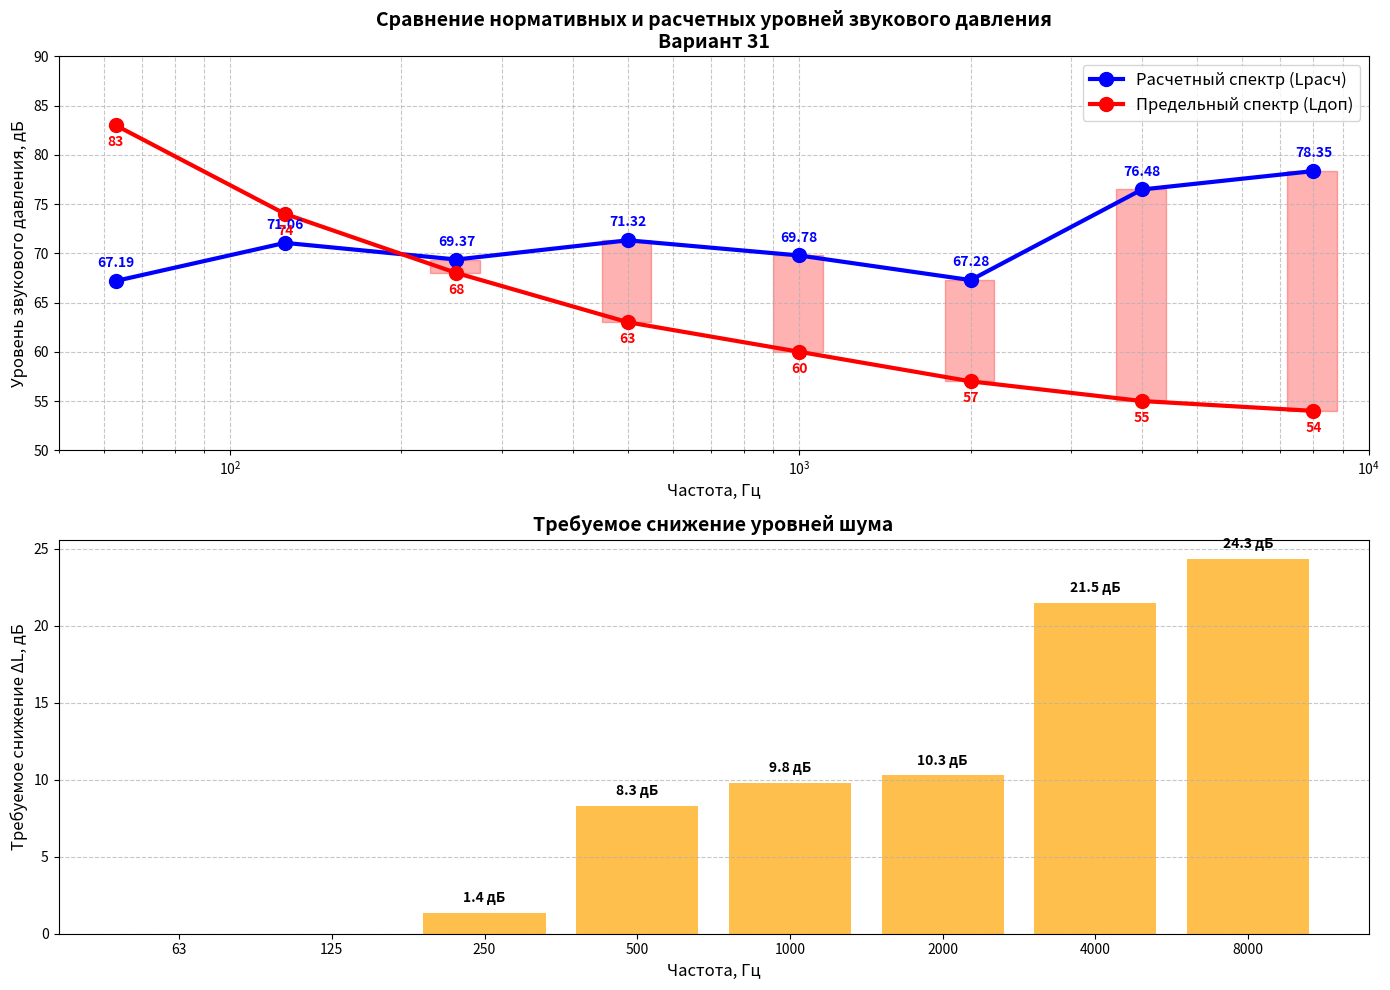
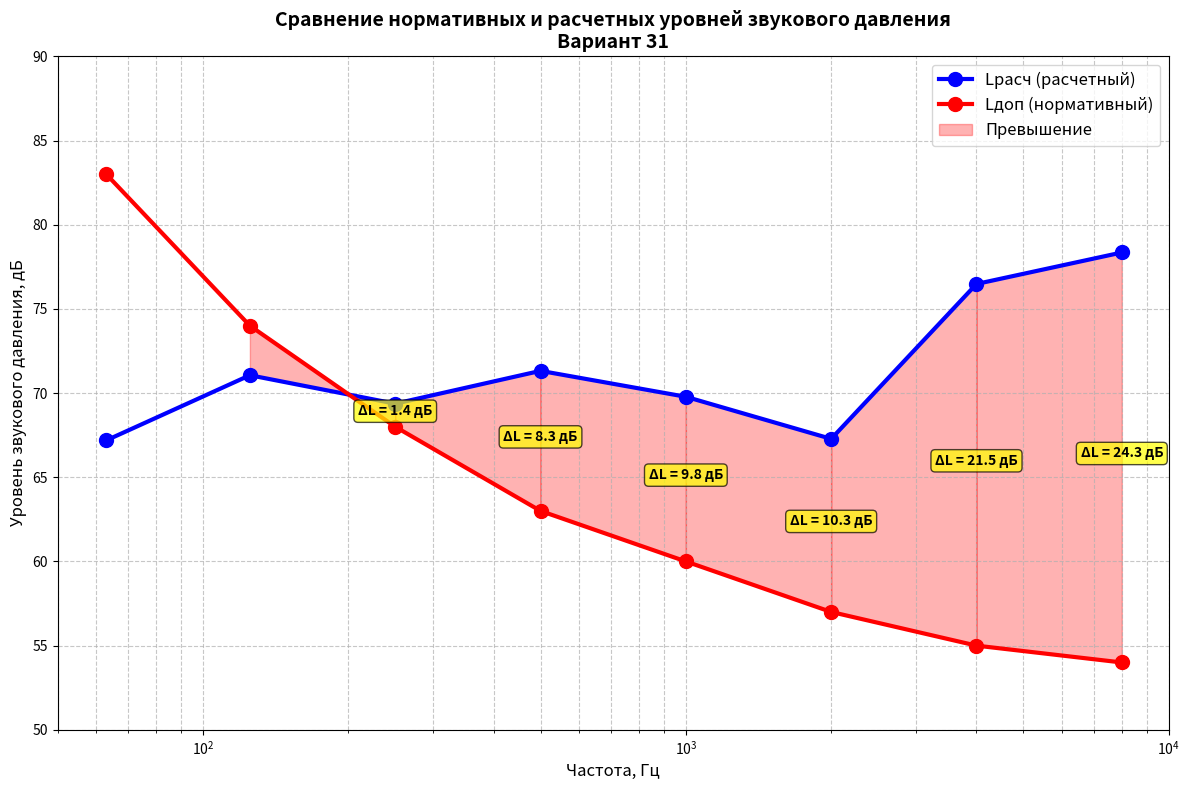

The script that saved these images, in order:
import matplotlib.pyplot as plt
import numpy as np

# Данные для варианта 31
frequencies = [63, 125, 250, 500, 1000, 2000, 4000, 8000]
L_calculated = [67.19, 71.06, 69.37, 71.32, 69.78, 67.28, 76.48, 78.35]
L_normative = [83, 74, 68, 63, 60, 57, 55, 54]

# Расчет требуемого снижения шума
required_reduction = [max(0, calc - norm) for calc, norm in zip(L_calculated, L_normative)]

print("Требуемое снижение уровней шума по частотам:")
for freq, reduction in zip(frequencies, required_reduction):
    print(f"{freq} Гц: {reduction:.1f} дБ")

# Создаем фигуру с двумя графиками
fig, (ax1, ax2) = plt.subplots(2, 1, figsize=(14, 10))

# График 1: Сравнение спектров
ax1.semilogx(frequencies, L_calculated, 'bo-', linewidth=3, markersize=10, label='Расчетный спектр (Lрасч)')
ax1.semilogx(frequencies, L_normative, 'ro-', linewidth=3, markersize=10, label='Предельный спектр (Lдоп)')

# Настройка первого графика
ax1.set_xlabel('Частота, Гц', fontsize=12)
ax1.set_ylabel('Уровень звукового давления, дБ', fontsize=12)
ax1.set_title('Сравнение нормативных и расчетных уровней звукового давления\nВариант 31', fontsize=14, fontweight='bold')
ax1.grid(True, which='both', linestyle='--', alpha=0.7)
ax1.legend(fontsize=12)
ax1.set_xlim(50, 10000)
ax1.set_ylim(50, 90)

# Добавляем подписи значений
for i, (f, l_calc, l_norm) in enumerate(zip(frequencies, L_calculated, L_normative)):
    ax1.annotate(f'{l_calc}', (f, l_calc), textcoords="offset points", xytext=(0,10), 
                ha='center', fontsize=10, fontweight='bold', color='blue')
    ax1.annotate(f'{l_norm}', (f, l_norm), textcoords="offset points", xytext=(0,-15), 
                ha='center', fontsize=10, fontweight='bold', color='red')

# Выделяем зону превышения
for i in range(len(frequencies)):
    if L_calculated[i] > L_normative[i]:
        ax1.fill_between([frequencies[i]*0.9, frequencies[i]*1.1], 
                        [L_calculated[i], L_calculated[i]], 
                        [L_normative[i], L_normative[i]], 
                        alpha=0.3, color='red')

# График 2: Требуемое снижение шума
bars = ax2.bar(range(len(frequencies)), required_reduction, color='orange', alpha=0.7)
ax2.set_xlabel('Частота, Гц', fontsize=12)
ax2.set_ylabel('Требуемое снижение ΔL, дБ', fontsize=12)
ax2.set_title('Требуемое снижение уровней шума', fontsize=14, fontweight='bold')
ax2.set_xticks(range(len(frequencies)))
ax2.set_xticklabels(frequencies)
ax2.grid(True, axis='y', linestyle='--', alpha=0.7)

# Добавляем значения на столбцы
for bar, reduction in zip(bars, required_reduction):
    if reduction > 0:
        height = bar.get_height()
        ax2.text(bar.get_x() + bar.get_width()/2., height + 0.5,
                f'{reduction:.1f} дБ', ha='center', va='bottom', fontweight='bold')

plt.tight_layout()
plt.savefig('noise_reduction_analysis_variant31.png', dpi=300, bbox_inches='tight')
plt.show()

# Дополнительный детализированный график
plt.figure(figsize=(12, 8))

# Основной график сравнения
plt.semilogx(frequencies, L_calculated, 'bo-', linewidth=3, markersize=10, label='Lрасч (расчетный)')
plt.semilogx(frequencies, L_normative, 'ro-', linewidth=3, markersize=10, label='Lдоп (нормативный)')

# Заполнение области превышения
for i in range(len(frequencies)-1):
    if L_calculated[i] > L_normative[i] or L_calculated[i+1] > L_normative[i+1]:
        x_fill = [frequencies[i], frequencies[i+1]]
        y1_fill = [L_calculated[i], L_calculated[i+1]]
        y2_fill = [L_normative[i], L_normative[i+1]]
        plt.fill_between(x_fill, y1_fill, y2_fill, alpha=0.3, color='red', label='Превышение' if i == 3 else "")

plt.xlabel('Частота, Гц', fontsize=12)
plt.ylabel('Уровень звукового давления, дБ', fontsize=12)
plt.title('Сравнение нормативных и расчетных уровней звукового давления\nВариант 31', fontsize=14, fontweight='bold')
plt.grid(True, which='both', linestyle='--', alpha=0.7)
plt.legend(fontsize=12)
plt.xlim(50, 10000)
plt.ylim(50, 90)

# Добавляем аннотации с превышениями
for i, (f, calc, norm) in enumerate(zip(frequencies, L_calculated, L_normative)):
    if calc > norm:
        plt.annotate(f'ΔL = {calc-norm:.1f} дБ', (f, (calc+norm)/2), 
                    textcoords="offset points", xytext=(0,0), 
                    ha='center', fontsize=10, fontweight='bold',
                    bbox=dict(boxstyle="round,pad=0.3", facecolor="yellow", alpha=0.7))

plt.tight_layout()
plt.savefig('detailed_noise_comparison_variant31.png', dpi=300, bbox_inches='tight')
plt.show()

# Создаем таблицу требуемого снижения
print("\n" + "="*60)
print("ТАБЛИЦА ТРЕБУЕМОГО СНИЖЕНИЯ УРОВНЕЙ ШУМА")
print("="*60)
print("Частота, Гц | Расчетный уровень | Нормативный уровень | Требуемое снижение")
print("-"*60)
for freq, calc, norm in zip(frequencies, L_calculated, L_normative):
    reduction = max(0, calc - norm)
    print(f"{freq:^11} | {calc:^16.1f} | {norm:^18.1f} | {reduction:^16.1f}")
print("="*60)